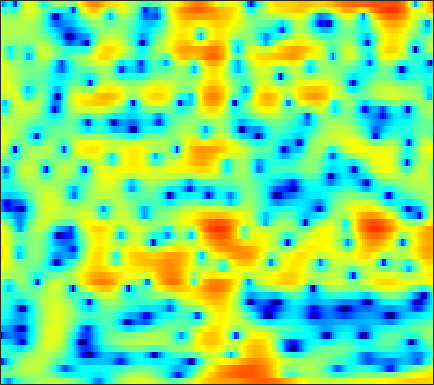

The data file committed next to this chart (first rows):
-3.9622, -6.0762, -9.1537, -11.01, -10.358, -8.1176, -5.9917, -4.7556, -3.4626, -2.4885, -1.7376, -1.27, -0.74123, -0.28873, 0.013465, 0.38981, 0.75011, 1.0081, 1.3379, 1.6329, 1.8965, 2.0629, 2.2395, 2.348
-0.166, -0.5093, -0.7933, -0.8622, -0.785, -0.5535, -0.227, 0.04656, 0.4177, 0.7679, 1.08, 1.276, 1.489, 1.639, 1.707, 1.736, 1.692, 1.608, 1.427, 1.16, 0.7988, 0.4627, -0.07274, -0.7132
-2.669, -2.753, -2.577, -2.136, -1.686, -1.007, -0.3035, 0.2053, 0.8435, 1.411, 1.894, 2.194, 2.51, 2.72, 2.809, 2.818, 2.707, 2.538, 2.19, 1.693, 1.033, 0.4203, -0.5811, -1.819
-15.91, -14.99, -11.04, -7.814, -5.969, -4.03, -2.512, -1.58, -0.542, 0.3095, 1.005, 1.443, 1.925, 2.302, 2.515, 2.708, 2.792, 2.783, 2.663, 2.421, 2.059, 1.711, 1.149, 0.4849
-3.536, -3.74, -3.821, -3.717, -3.545, -3.223, -2.831, -2.506, -2.046, -1.543, -1.003, -0.5909, -0.0326, 0.5141, 0.9026, 1.379, 1.79, 2.04, 2.28, 2.402, 2.403, 2.323, 2.104, 1.762
-2.661, -3.092, -3.646, -4.212, -4.675, -5.354, -6.079, -6.626, -7.243, -7.458, -6.994, -6.191, -4.722, -3.109, -1.954, -0.5564, 0.6402, 1.402, 2.237, 2.871, 3.301, 3.497, 3.579, 3.478
-6.87, -7.155, -7.484, -7.929, -8.41, -9.329, -10.68, -12.1, -14.76, -18.48, -19.74, -16.26, -11.45, -7.699, -5.428, -2.924, -0.9021, 0.3568, 1.734, 2.805, 3.598, 4.03, 4.38, 4.488
-17.43, -14.74, -12.87, -12.06, -11.87, -12.09, -12.69, -13.3, -14.1, -14.37, -13.64, -12.43, -10.22, -7.825, -6.067, -3.87, -1.886, -0.5613, 0.974, 2.242, 3.227, 3.789, 4.311, 4.581
-9.763, -9.838, -10, -10.41, -10.91, -11.95, -13.55, -15.26, -18.66, -23.15, -21.04, -16.84, -12.45, -9.066, -6.925, -4.487, -2.425, -1.091, 0.4391, 1.71, 2.745, 3.366, 3.984, 4.374
-5.816, -6.227, -6.805, -7.462, -8.007, -8.785, -9.451, -9.828, -10.18, -10.26, -9.889, -9.215, -7.94, -6.471, -5.314, -3.765, -2.256, -1.188, 0.1107, 1.237, 2.181, 2.77, 3.398, 3.84
-4.086, -4.561, -5.279, -6.096, -6.784, -7.779, -8.803, -9.524, -10.3, -10.67, -10.44, -9.805, -8.48, -6.852, -5.577, -3.923, -2.383, -1.322, -0.04658, 1.063, 1.999, 2.579, 3.197, 3.647
-3.042, -3.5, -4.26, -5.191, -6.032, -7.468, -9.462, -11.43, -15.15, -22.41, -29.18, -18.09, -12.07, -8.433, -6.364, -4.112, -2.273, -1.113, 0.1972, 1.291, 2.184, 2.738, 3.311, 3.708
-2.452, -2.751, -3.268, -3.919, -4.474, -5.278, -6.153, -6.84, -7.649, -8.057, -7.896, -7.376, -6.226, -4.824, -3.755, -2.412, -1.183, -0.3453, 0.653, 1.501, 2.204, 2.636, 3.094, 3.392
-1.998, -2.418, -3.025, -3.567, -3.862, -4.028, -3.989, -3.924, -3.803, -3.558, -3.179, -2.876, -2.476, -1.995, -1.583, -1.003, -0.405, 0.05496, 0.7076, 1.362, 1.964, 2.349, 2.757, 3.015
-1.606, -3.28, -5.894, -7.997, -8.062, -6.352, -4.335, -3.103, -1.886, -1.15, -0.7464, -0.617, -0.6646, -0.925, -1.211, -1.562, -1.671, -1.471, -0.8084, 0.1609, 1.236, 1.967, 2.762, 3.299
0.9779, -0.7571, -3.404, -5.665, -5.737, -3.819, -1.867, -0.7691, 0.2943, 0.8497, 0.8369, 0.5256, -0.2869, -1.776, -3.51, -7.15, -14.04, -18.47, -9.321, -4.335, -1.395, 0.1478, 1.616, 2.583
3.465, 2.916, 2.2, 1.678, 1.397, 1.194, 1.191, 1.218, 1.134, 0.9612, 0.6343, 0.2081, -0.6119, -1.66, -2.596, -3.942, -4.96, -5.206, -4.762, -3.798, -2.749, -2.096, -1.43, -0.9326
4.654, 4.333, 3.839, 3.346, 2.96, 2.417, 1.938, 1.632, 1.192, 0.7782, 0.4512, 0.168, -0.264, -0.6869, -1.018, -1.498, -1.962, -2.243, -2.623, -3.011, -3.436, -3.821, -4.46, -5.179
5.953, 5.559, 4.871, 3.974, 3.248, 2.22, 1.144, 0.421, -0.237, -0.6097, -0.7103, -0.6064, -0.3994, -0.2852, -0.2711, -0.3484, -0.6276, -0.9704, -1.592, -2.474, -3.716, -4.902, -6.982, -9.968
7.255, 6.654, 5.562, 4.091, 2.737, 0.4933, -2.511, -5.281, -8.561, -7.992, -5.188, -3.364, -1.54, -0.397, 0.1339, 0.5216, 0.5631, 0.3592, -0.169, -1.011, -2.206, -3.324, -5.098, -7.204
7.062, 6.378, 5.232, 3.794, 2.432, 0.3266, -2.178, -4.304, -6.283, -6.222, -4.528, -3.107, -1.627, -0.5419, 0.03475, 0.4418, 0.5466, 0.4314, -0.01202, -0.6941, -1.626, -2.481, -3.74, -5.085
6.239, 5.622, 4.671, 3.555, 2.607, 1.356, 0.201, -0.5959, -1.258, -1.544, -1.497, -1.22, -0.7878, -0.3311, -0.02127, 0.2082, 0.2232, 0.08412, -0.3424, -1.055, -2.035, -2.973, -4.456, -6.144
6.141, 5.504, 4.449, 3.268, 2.337, 0.974, -0.2788, -1.079, -1.97, -2.231, -1.989, -1.626, -0.8892, -0.1355, 0.3209, 0.8288, 1.072, 1.067, 0.8044, 0.1431, -0.8894, -1.955, -3.871, -6.445
5.746, 4.947, 3.658, 2.119, 0.775, -1.403, -4.12, -6.515, -10.11, -11.01, -7.879, -5.394, -2.739, -0.7226, 0.4389, 1.611, 2.411, 2.754, 2.881, 2.646, 1.994, 1.248, -0.1518, -2.016
2.332, 1.422, 0.1106, -1.533, -2.839, -4.834, -7.264, -9.038, -11.51, -11.71, -9.532, -7.412, -4.661, -2.424, -0.9413, 0.6506, 1.867, 2.556, 3.167, 3.476, 3.454, 3.252, 2.769, 2.06
-3.354, -4.465, -5.942, -7.369, -8.338, -9.438, -10.61, -11.29, -11.86, -11.78, -10.61, -9.23, -7.013, -4.742, -3.141, -1.236, 0.3179, 1.277, 2.276, 2.968, 3.407, 3.571, 3.614, 3.483
-9.815, -12.33, -15.65, -16.68, -16.4, -15.68, -15.8, -17.05, -19.83, -27.22, -21.69, -15.56, -10.4, -6.765, -4.593, -2.302, -0.4467, 0.6676, 1.853, 2.739, 3.36, 3.676, 3.91, 3.975
-10.96, -13.63, -17.47, -18.17, -16.66, -14.79, -13.72, -13.42, -13.41, -12.97, -11.52, -9.756, -7.208, -4.771, -3.179, -1.327, 0.191, 1.14, 2.173, 2.965, 3.523, 3.809, 4.023, 4.052
-6.388, -7.13, -7.945, -8.29, -8.392, -8.09, -7.698, -7.232, -6.676, -5.822, -4.902, -4.059, -2.896, -1.675, -0.8183, 0.258, 1.189, 1.791, 2.458, 2.959, 3.318, 3.486, 3.578, 3.505
-3.996, -4.327, -4.636, -4.756, -4.7, -4.46, -4.074, -3.698, -3.089, -2.445, -1.751, -1.23, -0.5357, 0.1114, 0.5575, 1.079, 1.515, 1.777, 2.053, 2.25, 2.381, 2.432, 2.438, 2.358
-3.578, -3.977, -4.241, -4.191, -3.878, -3.332, -2.57, -2.016, -1.215, -0.5244, 0.1321, 0.5337, 0.9823, 1.286, 1.433, 1.499, 1.429, 1.307, 1.079, 0.8629, 0.7028, 0.6699, 0.739, 0.901
-5.473, -7.096, -8.395, -7.58, -6.157, -4.023, -2.237, -1.07, 0.1356, 1.13, 1.839, 2.238, 2.548, 2.624, 2.502, 2.094, 1.365, 0.6062, -0.6847, -2.159, -3.336, -3.564, -2.819, -1.492
-6.048, -9.353, -13.45, -10.56, -7.338, -4.105, -1.882, -0.5515, 0.782, 1.834, 2.564, 2.965, 3.239, 3.244, 3.011, 2.388, 1.29, 0.07484, -2.348, -6.246, -13.9, -18.92, -8.775, -4.01
-1.462, -2.232, -2.966, -3.194, -3.043, -2.553, -1.796, -1.234, -0.3452, 0.4863, 1.251, 1.701, 2.118, 2.283, 2.232, 1.915, 1.327, 0.6951, -0.3084, -1.409, -2.229, -2.434, -2.11, -1.354
1.343, 0.7063, -0.3411, -1.544, -2.509, -3.698, -4.396, -4.225, -3.204, -1.76, -0.4323, 0.3651, 1.158, 1.624, 1.831, 1.893, 1.808, 1.671, 1.464, 1.225, 1.02, 0.8789, 0.7223, 0.5222
4.062, 3.314, 1.863, -0.2217, -2.524, -7.22, -18.82, -17.59, -7.35, -3.345, -1.086, -0.04125, 0.7794, 1.162, 1.252, 1.279, 1.292, 1.38, 1.549, 1.808, 2.007, 2.076, 1.998, 1.63
5.206, 4.652, 3.648, 2.377, 1.248, -0.1994, -1.327, -1.606, -1.385, -0.9092, -0.5473, -0.5512, -0.9655, -1.867, -2.869, -4.293, -5.084, -4.743, -3.354, -1.772, -0.4898, 0.2082, 0.7468, 0.879
4.708, 4.41, 3.921, 3.302, 2.852, 2.198, 1.602, 1.228, 0.7072, 0.2081, -0.5002, -1.217, -2.578, -4.664, -6.894, -11.71, -18.96, -15.3, -9.111, -5.625, -3.456, -2.368, -1.389, -0.8159
3.722, 3.59, 3.358, 3.08, 2.849, 2.503, 2.147, 1.825, 1.37, 0.8129, 0.1142, -0.5108, -1.501, -2.663, -3.58, -4.691, -5.335, -5.368, -4.902, -4.156, -3.407, -2.919, -2.397, -2.013
2.474, 2.428, 2.347, 2.32, 2.276, 2.243, 2.185, 2.07, 1.899, 1.591, 1.213, 0.8648, 0.3151, -0.2694, -0.7296, -1.304, -1.797, -2.103, -2.41, -2.647, -2.854, -2.989, -3.158, -3.272
0.6606, 0.5294, 0.5506, 0.857, 1.158, 1.668, 2.091, 2.347, 2.554, 2.592, 2.502, 2.352, 2.042, 1.663, 1.32, 0.8129, 0.2379, -0.2569, -0.9752, -1.827, -2.806, -3.618, -4.785, -5.864
-3.263, -4.606, -4.783, -3.031, -1.245, 0.6355, 2.005, 2.739, 3.299, 3.599, 3.617, 3.517, 3.31, 2.993, 2.72, 2.28, 1.703, 1.165, 0.2236, -1.036, -2.695, -4.306, -7.096, -11.06
-4.259, -7.365, -8.481, -4.003, -1.201, 1.279, 2.799, 3.391, 3.741, 3.629, 3.227, 2.845, 2.401, 2.131, 2.058, 2.012, 1.867, 1.611, 0.929, -0.1482, -1.714, -3.264, -5.762, -8.657
2.304, 2.3, 2.52, 2.955, 3.394, 3.882, 4.014, 3.832, 3.135, 1.724, -0.3776, -2.392, -5.053, -5.006, -3.455, -1.407, -0.08484, 0.3915, 0.4776, -0.02055, -1.082, -2.229, -4.261, -6.976
4.044, 4.244, 4.373, 4.4, 4.33, 4.074, 3.548, 2.963, 1.737, -0.03543, -2.591, -5.139, -8.698, -8.549, -6.298, -3.715, -2.07, -1.372, -0.9763, -1.144, -1.772, -2.503, -3.824, -5.491
4.074, 4.107, 4.046, 3.889, 3.673, 3.25, 2.694, 2.163, 1.298, 0.3183, -0.7109, -1.442, -2.18, -2.476, -2.418, -2.189, -1.908, -1.755, -1.748, -1.971, -2.422, -2.893, -3.659, -4.494
4.192, 4.04, 3.792, 3.458, 3.17, 2.739, 2.256, 1.835, 1.28, 0.7008, 0.1418, -0.2252, -0.6198, -0.9022, -1.049, -1.151, -1.248, -1.345, -1.558, -1.884, -2.366, -2.841, -3.597, -4.456
4.536, 4.185, 3.683, 3.157, 2.78, 2.324, 1.867, 1.537, 1.102, 0.6542, 0.2167, -0.06897, -0.3551, -0.5332, -0.5962, -0.5756, -0.5372, -0.5534, -0.6547, -0.9315, -1.426, -1.966, -2.934, -4.24
4.846, 4.122, 3.08, 2.152, 1.628, 1.209, 0.9665, 0.8529, 0.5825, 0.1119, -0.5327, -1.055, -1.6, -1.679, -1.389, -0.7088, 0.06389, 0.5325, 0.951, 1.054, 0.7972, 0.377, -0.5365, -1.904
4.363, 2.786, -0.0652, -3.39, -4.835, -3.84, -1.783, -0.7325, -0.2687, -0.7718, -2.322, -4.413, -8.934, -10.91, -6.961, -2.615, 0.1412, 1.536, 2.697, 3.284, 3.406, 3.227, 2.662, 1.767
2.996, 1.484, -1.344, -4.883, -6.53, -4.96, -2.472, -1.276, -0.4883, -0.5776, -1.478, -2.596, -4.163, -4.408, -3.275, -1.131, 0.7402, 1.781, 2.721, 3.201, 3.304, 3.148, 2.691, 1.991
2.41, 1.94, 1.213, 0.5733, 0.2793, 0.1448, 0.2752, 0.4469, 0.5951, 0.5875, 0.4331, 0.2751, 0.1393, 0.1765, 0.3626, 0.7046, 1.089, 1.322, 1.495, 1.45, 1.174, 0.8236, 0.1723, -0.6856
2.369, 2.283, 2.101, 1.883, 1.739, 1.623, 1.557, 1.539, 1.502, 1.454, 1.396, 1.347, 1.261, 1.162, 1.082, 0.9642, 0.7743, 0.5785, 0.2071, -0.2973, -0.963, -1.558, -2.49, -3.569
2.601, 2.514, 2.365, 2.217, 2.115, 2.032, 1.982, 1.945, 1.924, 1.908, 1.875, 1.827, 1.71, 1.528, 1.324, 0.9774, 0.5032, 0.05367, -0.6888, -1.593, -2.651, -3.547, -4.848, -6.195
2.763, 2.482, 2.166, 1.959, 1.87, 1.789, 1.797, 1.85, 1.979, 2.123, 2.232, 2.267, 2.24, 2.09, 1.883, 1.435, 0.8098, 0.1966, -0.8097, -2.071, -3.618, -4.99, -7.1, -9.471
2.146, 1.51, 0.924, 0.5837, 0.4693, 0.4422, 0.6014, 0.8884, 1.391, 1.982, 2.548, 2.888, 3.169, 3.198, 3.063, 2.631, 1.946, 1.261, 0.1435, -1.242, -2.963, -4.57, -7.327, -11.4
-1.736, -3.305, -3.695, -3.336, -3.306, -3.533, -3.738, -3.275, -1.56, 0.5687, 2.378, 3.387, 4.221, 4.537, 4.447, 3.982, 3.126, 2.329, 1.113, -0.1267, -1.252, -2.047, -3.107, -4.187
-6.337, -11.13, -8.488, -5.866, -5.65, -7.649, -13.69, -15.4, -6.139, -1.188, 1.756, 3.155, 4.245, 4.597, 4.392, 3.547, 1.978, 0.3227, -2.454, -4.883, -4.92, -3.643, -1.941, -0.6854
